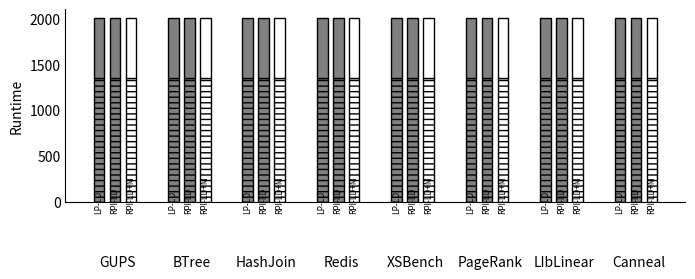

This figure's Python source:
#!/usr/bin/python3
import matplotlib
matplotlib.use('Agg')

import numpy
import matplotlib.pyplot as plt
from matplotlib.backends.backend_pdf import PdfPages
from matplotlib import cm

import matplotlib




matplotlib.rcParams['figure.figsize'] = 8.0, 2.5
plt.rc('legend',**{'fontsize':13, 'frameon': 'false'})

def configure_plot(ax):
    ax.spines['top'].set_visible(False)
    ax.spines['right'].set_visible(False)
    ax.get_xaxis().tick_bottom()
    ax.get_yaxis().tick_left()


datalabels = [ "LP-LD" ,"RPI-LD", "RPI-LD+M"]

data = [
    {
        'label': 'GUPS', 
        'data': {
            "LP-LD" :  (2000, 1343),
            "RPI-LD" :  (2000, 1343),
            "RPI-LD+M" :  (2000, 1343)
        }
    },
    {
        'label': 'BTree', 
        'data': {
            "LP-LD" :  (2000, 1343),
            "RPI-LD" :  (2000, 1343),
            "RPI-LD+M" :  (2000, 1343)
        }
    },
    {
        'label': 'HashJoin', 
        'data': {
            "LP-LD" :  (2000, 1343),
            "RPI-LD" :  (2000, 1343),
            "RPI-LD+M" :  (2000, 1343)
        }
    },
    {
        'label': 'Redis', 
        'data': {
            "LP-LD" :  (2000, 1343),
            "RPI-LD" :  (2000, 1343),
            "RPI-LD+M" :  (2000, 1343)
        }
    },
    {
        'label': 'XSBench', 
        'data': {
            "LP-LD" :  (2000, 1343),
            "RPI-LD" :  (2000, 1343),
            "RPI-LD+M" :  (2000, 1343)
        }
    },
    {
        'label': 'PageRank', 
        'data': {
            "LP-LD" :  (2000, 1343),
            "RPI-LD" :  (2000, 1343),
            "RPI-LD+M" :  (2000, 1343)
        }
    },
    {
        'label': 'LIbLinear', 
        'data': {
            "LP-LD" :  (2000, 1343),
            "RPI-LD" :  (2000, 1343),
            "RPI-LD+M" :  (2000, 1343)
        }
    },
    {
        'label': 'Canneal', 
        'data': {
            "LP-LD" :  (2000, 1343),
            "RPI-LD" :  (2000, 1343),
            "RPI-LD+M" :  (2000, 1343)
        }
    },
]    

labels = [  ]

n = 0

data_transformed = dict()

for d in datalabels :
    data_transformed[d] = []
data_transformed["_"] = [(0,0) for x in data[0]['data']]


for d in data :
    labels.append("\n\n\n" + d['label'])
    for dp in d['data'] :
        data_transformed[dp].append(d['data'][dp])
    n = n + 1

ndataseries = 3
colorsmap = cm.get_cmap('gist_gray', 3)
colors = [colorsmap(1), colorsmap(1), colorsmap(2)]
hs = [ '---', '']

#
# Barchart
# 

N = len(labels)
ind = numpy.arange(N)
width = 1./(ndataseries + 4)

fig, ax = plt.subplots()


legends = []
n = 0
for i in datalabels:
    walkcycles = [ wc for (_, wc) in data_transformed[i]]
    totalcycles = [ tc-wc for (tc, wc) in data_transformed[i]]
    
    r = ax.bar(ind+(n+0.5)*1.5*width, walkcycles, width, color=colors[n % 3], hatch=hs[0], edgecolor='k')
    r = ax.bar(ind+(n+0.5)*1.5*width, totalcycles, width, color=colors[n % 3], edgecolor='k', bottom=walkcycles)

    for j in ind :
        ax.text(j + (n + 0.2)*1.5*width, -100, datalabels[n], fontsize=6, rotation=90)

    n+=1


#fig.suptitle("Appel + Li microbenchmark results")
#ax.set_xlabel('Strategy')
ax.set_ylabel('Runtime')
#ax.set_yticks([0, 0.25, 0.5, 0.75, 1.0])
#ax.set_yticklabels(["0%", "25%", "50%", "75%", "100%"])
ax.set_xticks(ind + (n+2)/2.0*width)
ax.tick_params(axis=u'both', which=u'both',length=0)
ax.set_xticklabels(labels) #, rotation=45)
configure_plot(ax)



plt.savefig('figure10a.pdf', bbox_inches='tight')
plt.savefig('figure10a.png', bbox_inches='tight')

#    fig, ax = plt.subplots()
#    rects1 = ax.bar(ind, bars_tux, width, color='r', yerr=err_tux)
#    rects2 = ax.bar(ind+1*width, bars_bf, width, color='y', yerr=err_bf)
#    ax.set_xlabel('Heap size')
#    ax.set_ylabel('Execution time [s]')
#    ax.set_xticks(ind+1*width)
#    ax.set_xticklabels( heaps )
#    ax.legend( (rects1[0], rects2[0]), taglines, loc="upper left" )
#    pdf.savefig()
#
#    fig, ax = plt.subplots()
#    rects1 = ax.bar(ind, heap_tux, width, color='r')
#    rects2 = ax.bar(ind+1*width, heap_bf, width, color='y')
#    ax.set_xlabel('Config')
#    ax.set_ylabel('Heap size [bytes]')
#    ax.set_xticks(ind+1*width)
#    ax.set_xticklabels( bf[1] )
#    ax.legend( (rects1[0], rects2[0]), taglines, loc="upper left" )
#    pdf.savefig()
#
#    fig, ax = plt.subplots()
#    rects1 = ax.bar(ind, coll_tux, width, color='r')
#    rects2 = ax.bar(ind+1*width, coll_bf, width, color='y')
#    ax.set_xlabel('Config')
#    ax.set_ylabel('# Collections')
#    ax.set_xticks(ind+1*width)
#    ax.set_xticklabels( bf[1] )
#    ax.legend( (rects1[0], rects2[0]), taglines, loc="upper right" )
#    pdf.savefig()
#
#    fig, ax = plt.subplots()
#    rects1 = ax.bar(ind, peak_tux, width, color='r')
#    rects2 = ax.bar(ind+1*width, peak_bf, width, color='y')
#    ax.set_xlabel('Config')
#    ax.set_ylabel('Heap Peak [bytes]')
#    ax.set_xticks(ind+1*width)
#    ax.set_xticklabels( bf[1] )
#    ax.legend( (rects1[0], rects2[0]), taglines, loc="upper left" )
#    pdf.savefig()
